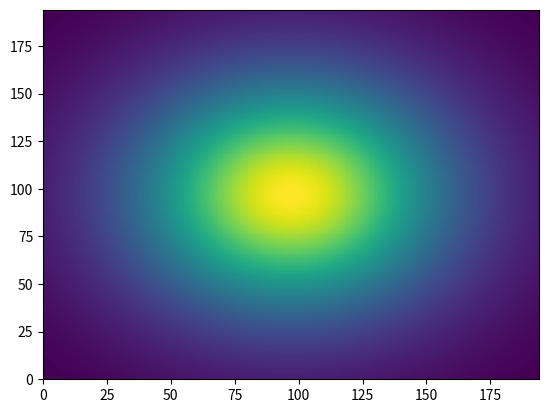

Reproduce this figure in Python.
#!/usr/bin/env python3
# -*- coding: utf-8 -*-
"""
Created on Mon Oct 21 16:49:08 2024

[redacted]

Coding a simple fast fourier transform so I understand how it works
"""

import numpy as np
import matplotlib.pyplot as plt
from scipy.fft import fft, ifft2, fft2, ifft
import random

class Grid():
    """In the interest of doing it properly, put grid parameters in here"""
    def __init__(self):
        self.x0 = -1.0; self.x1 = 1.0
        self.y0 = -1.0; self.y1 = 1.0
        
        self.nx = 192; self.ny = 192
        
        self.xs = np.linspace(self.x0, self.x1, self.nx+1)
        self.ys = np.linspace(self.y0, self.y1, self.ny+1)
        
        self.dx = self.xs[1] - self.xs[0]
        self.dy = self.ys[1] - self.ys[0]
        
        self.xc = np.linspace(self.x0 - self.dx/2, self.x1 + self.dx/2, self.nx+2)
        self.yc = np.linspace(self.y0 - self.dy/2, self.y1 + self.dy/2, self.ny+2)

        self.dx = self.xs[1] - self.xs[0]
        self.dy = self.ys[1] - self.ys[0]
        
    def lap_xribs(self, xribs):
        """Calculates laplacian of a quantity saved on the x ribs, using staggered as appropriate"""
        lap_x = np.zeros((self.nx+2, self.ny+1))
        #x direction
        lap_x[1:-1,1:-1] += (xribs[2:,1:-1] -  2*xribs[1:-1,1:-1] + xribs[:-2,1:-1])/self.dx**2
        lap_x[1:-1,1:-1] += (xribs[1:-1,2:] -  2*xribs[1:-1,1:-1] + xribs[1:-1,:-2])/self.dy**2
        return lap_x

    def lap_yribs(self, yribs):
        """Calculates laplacian of a quantity saved on the y ribs, using staggered as appropriate"""
        lap_y = np.zeros((self.nx+1, self.ny+2))
        #x direction
        lap_y[1:-1,1:-1] += (yribs[2:,1:-1] -  2*yribs[1:-1,1:-1] + yribs[:-2,1:-1])/self.dx**2
        lap_y[1:-1,1:-1] += (yribs[1:-1,2:] -  2*yribs[1:-1,1:-1] + yribs[1:-1,:-2])/self.dy**2
        return lap_y


    def curl_inplane(self, C):
        """Calculates the in-plane curl of the quantity C(x,y)"""
        """Outputs on the respective ribs, hopefully"""
        
        curl_x = np.zeros((self.nx+2, self.ny+1))
        curl_y = np.zeros((self.nx+1, self.ny+2))

        curl_x = (C[:,1:] - C[:,:-1])/self.dy
        curl_y = -(C[1:,:] - C[:-1,:])/self.dx
        
        return curl_x, curl_y

    def curl_E(self, E_x, E_y):
        """Returns the in-plane curl of the vectors E"""
        curl = np.zeros((grid.nx+2, grid.ny+2))
        curl[1:-1,1:-1] += (E_x[1:-1,1:] - E_x[1:-1,:-1])/self.dy
        curl[1:-1,1:-1] -= (E_y[1:,1:-1] - E_y[:-1,1:-1])/self.dx

        return curl
        

    def lap_points(self, points):
        """Calculates laplacian of a quantity saved on the y ribs, using staggered as appropriate"""
        lap_p = np.zeros((self.nx+1, self.ny+1))
        #x direction
        lap_p[1:-1,1:-1] += (points[2:,1:-1] -  2*points[1:-1,1:-1] + points[:-2,1:-1])/self.dx**2
        lap_p[1:-1,1:-1] += (points[1:-1,2:] -  2*points[1:-1,1:-1] + points[1:-1,:-2])/self.dy**2
        return lap_p

    def lap_centres(self, points):
        """Calculates laplacian of a quantity saved on the y ribs, using staggered as appropriate"""
        lap_p = np.zeros((self.nx+2, self.ny+2))
        #x direction
        lap_p[1:-1,1:-1] += (points[2:,1:-1] -  2*points[1:-1,1:-1] + points[:-2,1:-1])/self.dx**2
        lap_p[1:-1,1:-1] += (points[1:-1,2:] -  2*points[1:-1,1:-1] + points[1:-1,:-2])/self.dy**2
        return lap_p

    def lap_points_eh(self, points):
        """Calculates laplacian of a quantity saved on the y ribs, using staggered as appropriate"""
        
        grad_x = np.zeros((self.nx+2, self.ny+1))
        grad_y = np.zeros((self.nx+1, self.ny+2))
        grad_x[1:-1,:] = (points[1:,:] - points[:-1,:])/self.dx
        grad_y[:,1:-1] = (points[:,1:] - points[:,:-1])/self.dy

        div = np.zeros((grid.nx+1, grid.ny+1))
        div[:,:] += (grad_x[1:,:] - grad_x[:-1,:])/self.dx
        div[:,:] += (grad_y[:,1:] - grad_y[:,:-1])/self.dy

        lap_p = np.zeros((self.nx+1, self.ny+1))
        #x direction
        lap_p[1:-1,1:-1] += (points[2:,1:-1] -  2*points[1:-1,1:-1] + points[:-2,1:-1])/self.dx**2
        lap_p[1:-1,1:-1] += (points[1:-1,2:] -  2*points[1:-1,1:-1] + points[1:-1,:-2])/self.dy**2
        return div


    def div_E(self, E_x, E_y):
        """Returns the in-plane curl of the vectors E"""
        div = np.zeros((grid.nx+1, grid.ny+1))
        div[:,:] += (E_x[1:,:] - E_x[:-1,:])/self.dx
        div[:,:] += (E_y[:,1:] - E_y[:,:-1])/self.dy

        return div
    
    def grad(self, phi):
        """Returns gradients of phi (at grid points)"""
        grad_x = np.zeros((self.nx+2, self.ny+1))
        grad_y = np.zeros((self.nx+1, self.ny+2))
        grad_x[1:-1,:] = (phi[1:,:] - phi[:-1,:])/self.dx
        grad_y[:,1:-1] = (phi[:,1:] - phi[:,:-1])/self.dy
        
        return grad_x, grad_y
        
        
class FT():
    
    """Creates various quantities related to the Fourier transform (mutliplication matrix etc.)"""
    def __init__(self,grid):
        pass
        
    def test_1d(self, grid):
        """1D test to find periodic solutions with given RHS double derivative. Using x direction"""
        rhs = np.sin(grid.xc*6)         #Double x derivative
        rhs_transform = ifft(rhs)  #k twiddle
        j = np.arange(grid.nx+2)
        xbasis = np.exp(-2j * np.pi * j / (grid.nx+2))

        d2Xdx2 = (2*np.cos(2*np.pi*j/(grid.nx+2)) - 2)/grid.dx**2
        a_twiddle = xbasis*0.
        a_twiddle[1:] = rhs_transform[1:]/d2Xdx2[1:]
        
        E = fft(a_twiddle)
            
        d2EdE2 = (E[2:] + E[:-2] - 2*E[1:-1])/grid.dx**2
        plt.plot(rhs[2:-2])
        #plt.plot(E[2:-2])
        plt.plot(d2EdE2[1:-1])
        plt.show()
        
    def x_transform(self, rhs_x):
        """2D test in the x rib direction"""
        rhs_transform = ifft2(rhs_x)  
        
        j = np.arange(grid.nx+2)
        k = np.arange(grid.ny+1)

        d2Xdx2 = (2*np.cos(2*np.pi*j/(grid.nx+2)) - 2)/grid.dx**2
        d2Ydy2 = (2*np.cos(2*np.pi*k/(grid.ny+1)) - 2)/grid.dy**2
        
        d2 = d2Xdx2.reshape((grid.nx+2,1)) + d2Ydy2
        
        d2[0,0] = 1.0   #Avoid problems with the zero value. All this does is add a constant anyway so set to zero in the transform
        
        a_twiddle = rhs_transform/d2
        
        a_twiddle[0,0] = 0.0
        
        E_x = (fft2(a_twiddle)).real
        
        return E_x
           
    def y_transform(self, rhs_y):
        """2D test in the y rib direction"""
        rhs_transform = ifft2(rhs_y)  
        
        j = np.arange(grid.nx+1)
        k = np.arange(grid.ny+2)

        d2Xdx2 = (2*np.cos(2*np.pi*j/(grid.nx+1)) - 2)/grid.dx**2
        d2Ydy2 = (2*np.cos(2*np.pi*k/(grid.ny+2)) - 2)/grid.dy**2
        
        d2 = d2Xdx2.reshape((grid.nx+1,1)) + d2Ydy2
        
        d2[0,0] = 1.0   #Avoid problems with the zero value. All this does is add a constant anyway so set to zero in the transform
        
        a_twiddle = rhs_transform/d2
        
        a_twiddle[0,0] = 0.0
        
        E_y = (fft2(a_twiddle)).real
        
        return E_y

    def point_transform(self, rhs_points):
        """2D transform in at the grid points"""
        rhs_transform = ifft2(rhs_points)  
        
        j = np.arange(grid.nx+1)
        k = np.arange(grid.ny+1)

        d2Xdx2 = (2*np.cos(2*np.pi*j/(grid.nx+1)) - 2)/grid.dx**2
        d2Ydy2 = (2*np.cos(2*np.pi*k/(grid.ny+1)) - 2)/grid.dy**2
        
        d2 = d2Xdx2.reshape((grid.nx+1,1)) + d2Ydy2
        
        d2[0,0] = 1.0   #Avoid problems with the zero value. All this does is add a constant anyway so set to zero in the transform
        
        a_twiddle = rhs_transform/d2
        
        a_twiddle[0,0] = 0.0
        
        phi = (fft2(a_twiddle)).real
        
        return phi

    def centre_transform(self, rhs_centres):
        """2D transform in at the grid centres"""
        rhs_transform = ifft2(rhs_centres)  
        
        j = np.arange(grid.nx+2)
        k = np.arange(grid.ny+2)

        d2Xdx2 = (2*np.cos(2*np.pi*j/(grid.nx+2)) - 2)/grid.dx**2
        d2Ydy2 = (2*np.cos(2*np.pi*k/(grid.ny+2)) - 2)/grid.dy**2
        
        d2 = d2Xdx2.reshape((grid.nx+2,1)) + d2Ydy2
        
        d2[0,0] = 1.0   #Avoid problems with the zero value. All this does is add a constant anyway so set to zero in the transform
        
        a_twiddle = rhs_transform/d2
        
        a_twiddle[0,0] = 0.0
        
        G = (fft2(a_twiddle)).real
        
        return G

    def test_2d(self, grid, e_x):
        """2D test in the x rib direction"""
        rhs = e_x#np.sin(grid.xc[:,np.newaxis]**2*grid.ys[np.newaxis,:] + 2.0)         #Double x derivative
        rhs_transform = ifft2(rhs)  #k twiddle
        
        j = np.arange(grid.nx+2)
        k = np.arange(grid.ny+1)

        xbasis = np.exp(-2j * np.pi * j / (grid.nx+2))
        ybasis = np.exp(-2j * np.pi * k / (grid.ny+1))

        d2Xdx2 = (2*np.cos(2*np.pi*j/(grid.nx+2)) - 2)/grid.dx**2
        d2Ydy2 = (2*np.cos(2*np.pi*k/(grid.ny+1)) - 2)/grid.dy**2
        
        d2 = d2Xdx2.reshape((grid.nx+2,1)) + d2Ydy2
        
        d2[0,0] = 1.0   #Avoid problems with the zero value. All this does is add a constant anyway so set to zero in the transform
        
        a_twiddle = rhs_transform*0.
        a_twiddle = rhs_transform[:]/d2
        
        a_twiddle[0,0] = rhs_transform[0,0]
        
        E = (fft2(a_twiddle)).real
        
        Ediff = grid.lap_xribs(E)
    
        
        print('ediffsum', np.sum(Ediff[1:-1,1:-1]), np.sum(rhs[1:-1,1:-1]))
        #plt.plot(E[2:-2])
        fig, ax = plt.subplots(3,1, figsize = (10,7))
        ax[0].pcolormesh(Ediff[1:-1,1:-1])
        ax[1].pcolormesh(rhs[1:-1,1:-1])
        im = ax[2].pcolormesh(Ediff[1:-1,1:-1] - rhs[1:-1,1:-1])
        
        fig.colorbar(im)
        
        plt.tight_layout()
        plt.show()
        
        diff = np.max(np.abs(Ediff[1:-1,1:-1] - rhs[1:-1,1:-1]))
        print('Zero test', diff, np.sum(Ediff[1:-1,1:-1]), np.sum(rhs[1:-1,1:-1]))

    
def generate_lbound(grid, offset = 0):
    """Generates the lower boundary function. To be normalised such that this is just the X basis"""
    sf = grid.x1/12.0

    dipole_mag = 25.0; zstar = 1.0#2.*1.5/24.0

    lbound = 0.0*grid.xc[:,np.newaxis]*grid.yc[np.newaxis,:]
    for ic, ix in enumerate(grid.xc[:]):
        for jc, jy in enumerate(grid.yc[:]):
            lbound[ic,jc] = sf**3*dipole_mag*(2*(zstar)**2 - ((ix)**2 + (jy)**2))/(((ix)**2 + (jy)**2 + (zstar)**2)**2.5)

    #Enforce boundary conditions
    lbound[-1,:] = lbound[-2,:]
    lbound[0,:]  = lbound[1,:]
    lbound[:,-1] = lbound[:,-2]
    lbound[:,0]  = lbound[:,1]

    #Remove net flux

    lbound -= np.sum(lbound)/np.size(lbound)

    plt.pcolormesh(lbound.T)
    plt.show()

    return lbound
    
grid = Grid()
lbound1 = generate_lbound(grid, offset = 0.0) 
lbound2 = generate_lbound(grid, offset = 0.2) 

C = lbound2 - lbound1    #Difference in the boundaries -- this is the important RHS bit
#curl_x, curl_y = grid.curl_inplane(C)
#Assume zero in-plane divergence for now, for E? Can add stuff easily later I hope. 

ft = FT(grid)
G = ft.centre_transform(-C)
e_x, e_y = grid.curl_inplane(G)
curl_test = grid.curl_E(e_x, e_y)

#e_x = ft.x_transform(-curl_x)
#e_y = ft.y_transform(-curl_y)

#lap_x = grid.lap_xribs(e_x)
#lap_y = grid.lap_yribs(e_y)


print('Curl test', np.max(np.abs(curl_test[1:-1,1:-1] + C[1:-1,1:-1])))
#Determine the curl-free part of the electric field and remove it (for now -- can specify it later instead)
div_test = grid.div_E(e_x, e_y)
phi = ft.point_transform(-div_test)
correct_x, correct_y = grid.grad(phi)
e_x += correct_x
e_y += correct_y
div_test = grid.div_E(e_x, e_y)
print('Div Test', np.max(np.abs(div_test[1:-1,1:-1])))

curl_test = grid.curl_E(e_x, e_y)

print('Overall', np.max(np.abs(curl_test[1:-1,1:-1] + C[1:-1,1:-1])))
#print('xs', np.max(np.abs(lap_x[1:-1,1:-1]+curl_x[1:-1,1:-1])))
#print('ys', np.max(np.abs(lap_y[1:-1,1:-1]+curl_y[1:-1,1:-1])))
#ft.test_1d(grid)
#ft.test_2d(grid, curl_x)
#phi = ft.find_phi(grid,mode_cutoff=1e-10)





















